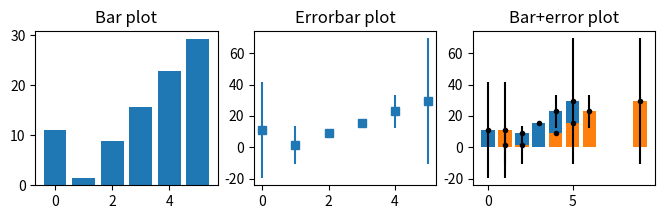
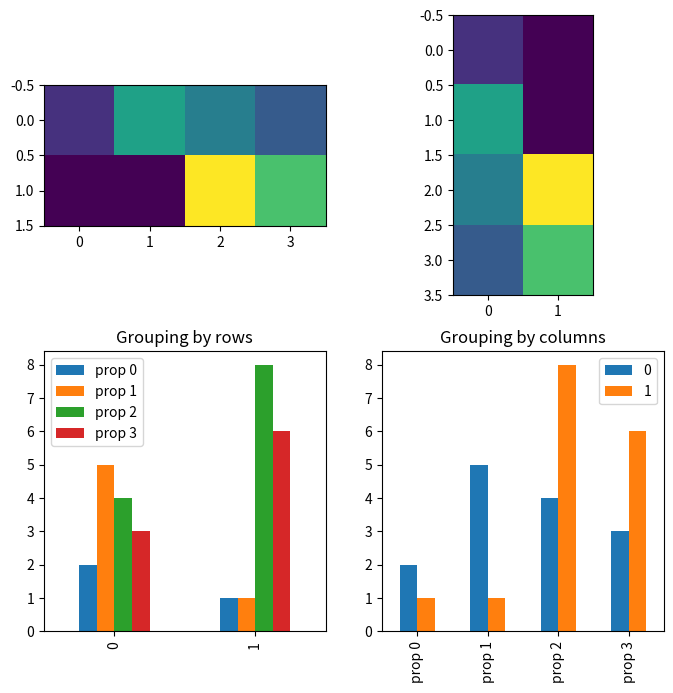

These figures' Python source, in order:
# import libraries
import matplotlib.pyplot as plt
import numpy as np
import pandas as pd

## create data for the bar plot

# data sizes
m = 30 # rows
n =  6 # columns

# generate data
data = np.zeros((m,n))

for i in range(n):
    data[:,i] = 30*np.random.randn(m) * (2*i/(n-1)-1)**2 + (i+1)**2

# show the bars!

fig,ax = plt.subplots(1,3,figsize=(8,2))

# 'naked' bars
ax[0].bar(range(n),np.mean(data,axis=0))
ax[0].set_title('Bar plot')

# just the error bars
ax[1].errorbar(range(n),np.mean(data,axis=0),np.std(data,axis=0,ddof=1),marker='s',linestyle='')
ax[1].set_title('Errorbar plot')

# both
ax[2].bar(range(n),np.mean(data,axis=0))
ax[2].errorbar(range(n),np.mean(data,axis=0),np.std(data,axis=0,ddof=1),marker='.',linestyle='',color='k')
ax[2].set_title('Error+bar plot')

plt.show()

## manually specify x-axis coordinates

xcrossings = [ 1, 2, 4, 5, 6, 9 ]

plt.bar(xcrossings,np.mean(data,axis=0))
plt.errorbar(xcrossings,np.mean(data,axis=0),np.std(data,axis=0,ddof=1),marker='.',linestyle='',color='k')
plt.title('Bar+error plot')

plt.show()

## note about bars from matrices

# data are groups (rows) X property (columns)
m = [ [2,5,4,3], [1,1,8,6] ]

fig,ax = plt.subplots(nrows=2,ncols=2,figsize=(8,8))

# conceptualizing the data as <row> groups of <columns>
ax[0,0].imshow(m)

# using pandas dataframe
df = pd.DataFrame(m,columns=['prop 0','prop 1','prop 2','prop 3'])
df.plot(ax=ax[1,0],kind='bar')
ax[1,0].set_title('Grouping by rows')


# now other orientation (property X group)
ax[0,1].imshow(np.array(m).T)
df.T.plot(ax=ax[1,1],kind='bar')
ax[1,1].set_title('Grouping by columns')

plt.show()